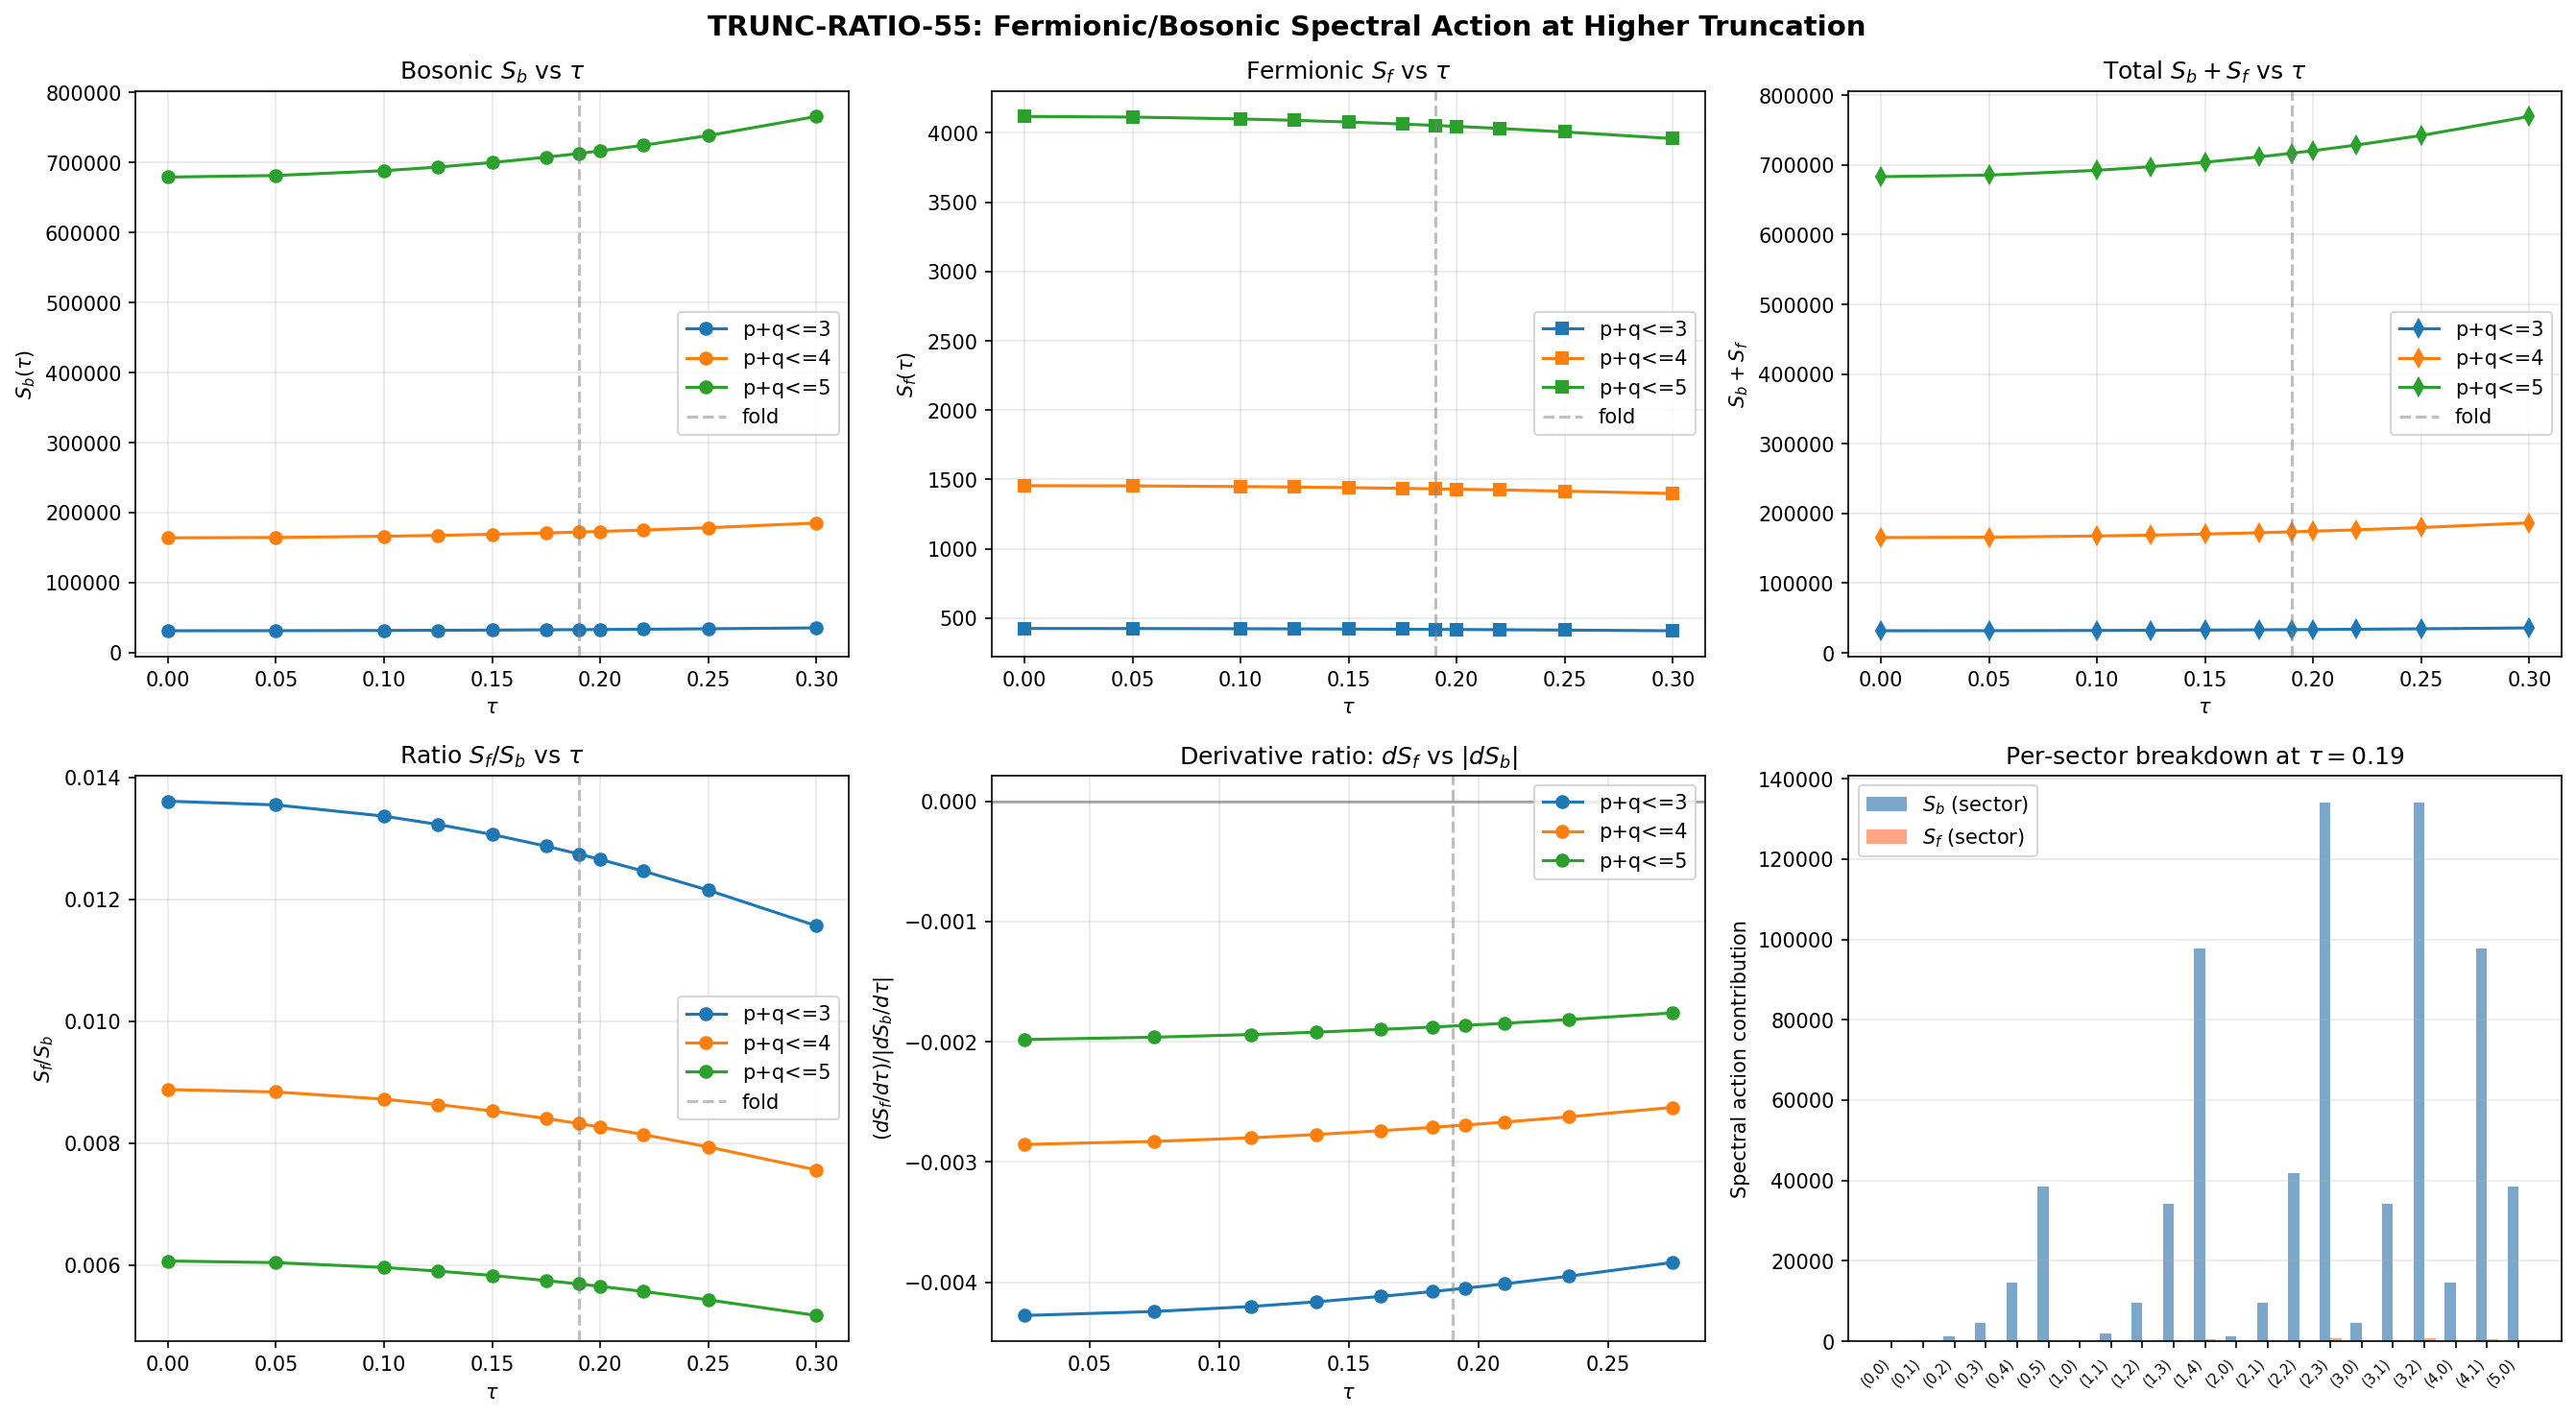

Source code (Python):
#!/usr/bin/env python3
"""
S55 TRUNC-RATIO-55 — Fermionic/Bosonic Spectral Action Ratio at Higher Truncation
==================================================================================

Computes S_f, S_b, and S_f/S_b at three truncation levels: p+q<=3, p+q<=4, p+q<=5.
Tests whether fermionic non-monotonicity (dS_f/dtau > 0) strengthens relative to S_b
at higher truncation, or whether bosonic dominance is structural.

Method:
  1. Use dirac_spectrum.py to compute Dirac eigenvalues for ALL sectors up to p+q=5
  2. S_b(tau) = sum_k dim(p_k,q_k)^2 * |lambda_k(tau)|^2  (bosonic = quadratic)
  3. S_f(tau) = sum_k n_k(tau) * |lambda_k(tau)|  (fermionic = BCS occupation x linear)
  4. n_k = v_k^2 = (1/2)(1 - xi_k/E_k) with xi_k = |lambda_k| - mu, E_k = sqrt(xi_k^2 + Delta^2)
  5. Track ratio S_f/S_b and sign of d(S_b+S_f)/dtau at each level

Author: Spectral-Geometer (S55)
Date: 2026-03-22
"""

import sys
import os
import numpy as np
import matplotlib.pyplot as plt
from time import time
# === Phase 2b X2 transform bootstrap (auto-inserted by tools/_x2_transform_copies.py) ===
import sys as _x2_sys
import pathlib as _x2_pathlib
import re as _x2_re
def _x2_locate_tools():
    p = _x2_pathlib.Path(__file__).resolve()
    for _ in range(8):
        if (p / "tools" / "computation_root.py").is_file():
            return p / "tools"
        p = p.parent
    raise RuntimeError(
        "Phase 2b bootstrap: tools/computation_root.py not found in any "
        "ancestor of " + str(__file__))
_x2_sys.path.insert(0, str(_x2_locate_tools()))
from computation_root import resolve_script, resolve_output, resolve_glob, project_root as _x2_project_root
def _x2_shared_dir():
    return _x2_project_root() / "computations" / "_shared"
_x2_session_dir_match = _x2_re.match(r"^session-(\d+)$",
    _x2_pathlib.Path(__file__).resolve().parent.name)
_x2_self_session = int(_x2_session_dir_match.group(1)) if _x2_session_dir_match else None
# === End X2 bootstrap ===


# Add paths
sys.path.insert(0, os.path.join(os.path.dirname(os.path.abspath(__file__))))
sys.path.insert(0, str(_x2_shared_dir()))
from canonical_constants import tau_fold, Delta_0_OES

# Import Dirac spectrum machinery from computations/_shared
sys.path.insert(0, str(_x2_shared_dir()))
from dirac_spectrum import (
    su3_generators, compute_structure_constants, compute_killing_form,
    jensen_metric, orthonormal_frame, frame_structure_constants,
    connection_coefficients, spinor_connection_offset,
    build_cliff8, get_irrep, dirac_operator_on_irrep,
    _irrep_cache
)

# Constants
Delta = Delta_0_OES  # 0.4643 M_KK (BCS gap from S54)
mu = 0.0  # mu=0 forced (PERMANENT, S34) (local)

# Tau values for sweep — fine grid around fold
tau_values = np.array([0.00, 0.05, 0.10, 0.125, 0.15, 0.175, 0.19, 0.20, 0.22, 0.25, 0.30])

# Truncation levels
trunc_levels = [3, 4, 5]

def dim_pq(p, q):
    """Dimension of SU(3) irrep (p,q)"""
    return (p + 1) * (q + 1) * (p + q + 2) // 2

def casimir_pq(p, q):
    """Quadratic Casimir C_2(p,q) for SU(3)"""
    return (p**2 + q**2 + p*q + 3*p + 3*q) / 3.0

def sectors_up_to(max_sum):
    """All (p,q) sectors with p+q <= max_sum, ordered by Casimir"""
    secs = []
    for p in range(max_sum + 1):
        for q in range(max_sum + 1 - p):
            secs.append((p, q, dim_pq(p, q), casimir_pq(p, q)))
    secs.sort(key=lambda x: x[3])  # sort by Casimir
    return secs

def bcs_occupation(omega, delta, mu=0.0):
    """
    BCS occupation number v_k^2 = (1/2)(1 - xi_k / E_k)
    where xi_k = |omega_k| - mu, E_k = sqrt(xi_k^2 + delta^2)
    """
    xi = np.abs(omega) - mu
    E = np.sqrt(xi**2 + delta**2)
    return 0.5 * (1.0 - xi / E)

def compute_spectrum_at_tau(tau, gens, f_abc, gammas, max_pq_sum):
    """
    Compute full Dirac spectrum at given tau for sectors up to p+q <= max_pq_sum.

    Returns:
        sector_data: list of (p, q, dim_pq, eigenvalues) for each sector
    """
    global _irrep_cache
    _irrep_cache.clear()

    B_ab = compute_killing_form(f_abc)
    g_s = jensen_metric(B_ab, tau)
    E = orthonormal_frame(g_s)
    ft = frame_structure_constants(f_abc, E)
    Gamma = connection_coefficients(ft)
    Omega = spinor_connection_offset(Gamma, gammas)

    sector_data = []

    for p in range(max_pq_sum + 1):
        for q in range(max_pq_sum + 1 - p):
            d = dim_pq(p, q)

            if (p, q) == (0, 0):
                # Trivial irrep: D = Omega on 16-dim space
                D_trivial = Omega.copy()
                evals_raw = np.linalg.eigvals(D_trivial)
            else:
                rho, _ = get_irrep(p, q, gens, f_abc)
                D_pi = dirac_operator_on_irrep(rho, E, gammas, Omega)
                evals_raw = np.linalg.eigvals(D_pi)

            # Eigenvalues should be purely imaginary (anti-Hermitian D).
            # Extract imaginary parts as the physical eigenvalues.
            imag_parts = evals_raw.imag

            # Sanity: real parts should be ~0
            max_real = np.max(np.abs(evals_raw.real))
            if max_real > 1e-8:
                print(f"  WARNING: ({p},{q}) has max real part {max_real:.2e}")

            # Use absolute values of imaginary parts (spectrum is symmetric)
            abs_omega = np.abs(imag_parts)

            sector_data.append((p, q, d, abs_omega))

    return sector_data

def spectral_actions_from_sectors(sector_data, delta, max_pq_sum_cutoff):
    """
    Compute S_b and S_f from sector data, using only sectors with p+q <= cutoff.

    S_b = sum_k dim(p,q)^2 * |lambda_k|^2  (bosonic spectral action)
    S_f = sum_k dim(p,q)^2 * n_k * |lambda_k|  (fermionic spectral action)

    Note: Each eigenvalue in sector (p,q) has Peter-Weyl multiplicity dim(p,q).
    The dim(p,q)^2 comes from: dim(p,q) copies of the sector, each with dim(p,q)*16
    eigenvalues. But in the per-sector diagonalization, we get dim(p,q)*16 eigenvalues
    per sector, each with PW multiplicity dim(p,q). So the total contribution is
    dim(p,q) * (value per eigenvalue).

    Returns:
        S_b: bosonic spectral action
        S_f: fermionic spectral action
        N_modes: total number of physical modes (counting PW multiplicity)
    """
    S_b = 0.0  # (local)
    S_f = 0.0  # (local)
    N_modes = 0  # (local)

    for (p, q, d, abs_omega) in sector_data:
        if p + q > max_pq_sum_cutoff:
            continue

        pw_mult = d  # Peter-Weyl multiplicity

        # Bosonic: sum dim^2 * |lambda|^2 (each eigenvalue counted pw_mult times)
        S_b += pw_mult * np.sum(abs_omega**2)

        # Fermionic: sum dim * n_k * |lambda| (BCS occupation)
        n_k = bcs_occupation(abs_omega, delta, mu)
        S_f += pw_mult * np.sum(n_k * abs_omega)

        N_modes += pw_mult * len(abs_omega)

    return S_b, S_f, N_modes


def main():
    t0 = time()
    print("=" * 70)
    print("S55 TRUNC-RATIO-55: Fermionic/Bosonic Spectral Action Ratio")
    print("           at Higher Truncation (p+q <= 3, 4, 5)")
    print("=" * 70)

    # Setup algebra infrastructure (done once)
    gens = su3_generators()
    f_abc = compute_structure_constants(gens)
    gammas = build_cliff8()

    # Print sector counts
    print("\nSector structure:")
    for L in trunc_levels:
        secs = sectors_up_to(L)
        total_modes = sum(d * d * 16 for (p, q, d, c2) in secs)  # wrong: d * 16 per sector, PW mult d
        total_modes_correct = sum(d * 16 for (p, q, d, c2) in secs)  # eigenvalues per sector * PW
        # Actually: each sector has d*16 eigenvalues (from D_pi matrix), PW multiplicity is d
        # So total modes = sum_sectors d * (d * 16)  ... no.
        # D_pi is (d*16) x (d*16), so d*16 eigenvalues per sector.
        # Each eigenvalue has PW mult = d.
        # Total modes counting PW: sum d * (d * 16) = sum 16 * d^2
        N = sum(16 * d**2 for (p, q, d, c2) in secs)
        n_secs = len(secs)
        print(f"  p+q <= {L}: {n_secs} sectors, {N} modes (with PW multiplicity)")
        if L == 3:
            print(f"    Sectors: {[(p,q,d) for (p,q,d,c2) in secs]}")

    # New sectors at each level
    print("\nNew sectors at p+q=4:")
    for (p, q, d, c2) in sectors_up_to(4):
        if p + q == 4:
            print(f"  ({p},{q}): dim={d}, dim^2={d**2}, C_2={c2:.3f}")

    print("\nNew sectors at p+q=5:")
    for (p, q, d, c2) in sectors_up_to(5):
        if p + q == 5:
            print(f"  ({p},{q}): dim={d}, dim^2={d**2}, C_2={c2:.3f}")

    # Main computation: spectrum at each tau, for max truncation
    max_trunc = max(trunc_levels)

    # Storage
    results = {}  # results[L] = {'S_b': array, 'S_f': array, 'N': array}
    for L in trunc_levels:
        results[L] = {'S_b': np.zeros(len(tau_values)),
                       'S_f': np.zeros(len(tau_values)),
                       'N': np.zeros(len(tau_values), dtype=int)}

    all_sector_data = {}  # all_sector_data[tau_idx] = sector_data

    for i, tau in enumerate(tau_values):
        t1 = time()
        print(f"\n--- tau = {tau:.3f} ({i+1}/{len(tau_values)}) ---")

        # Compute spectrum for all sectors up to max truncation
        sector_data = compute_spectrum_at_tau(tau, gens, f_abc, gammas, max_trunc)
        all_sector_data[i] = sector_data

        # Extract spectral actions at each truncation level
        for L in trunc_levels:
            S_b, S_f, N = spectral_actions_from_sectors(sector_data, Delta, L)
            results[L]['S_b'][i] = S_b
            results[L]['S_f'][i] = S_f
            results[L]['N'][i] = N

        dt = time() - t1
        print(f"  Time: {dt:.1f}s")
        for L in trunc_levels:
            print(f"  p+q<={L}: S_b={results[L]['S_b'][i]:.4f}, "
                  f"S_f={results[L]['S_f'][i]:.4f}, "
                  f"ratio={results[L]['S_f'][i]/results[L]['S_b'][i]:.6f}")

    # Analysis
    print("\n" + "=" * 70)
    print("ANALYSIS")
    print("=" * 70)

    # Compute derivatives (finite differences)
    for L in trunc_levels:
        S_b = results[L]['S_b']
        S_f = results[L]['S_f']
        S_tot = S_b + S_f
        ratio = S_f / S_b

        print(f"\n--- Truncation p+q <= {L} ---")
        print(f"  N_modes: {results[L]['N'][0]}")
        print(f"  tau:    {tau_values}")
        print(f"  S_b:    {S_b}")
        print(f"  S_f:    {S_f}")
        print(f"  S_tot:  {S_tot}")
        print(f"  ratio:  {ratio}")

        # Check monotonicity of S_b
        dS_b = np.diff(S_b)
        print(f"  dS_b signs: {np.sign(dS_b)}")
        S_b_monotone = np.all(dS_b >= 0) or np.all(dS_b <= 0)
        print(f"  S_b monotone: {S_b_monotone}")

        # Check sign of dS_f
        dS_f = np.diff(S_f)
        print(f"  dS_f signs: {np.sign(dS_f)}")
        S_f_has_positive = np.any(dS_f > 0)
        S_f_has_negative = np.any(dS_f < 0)
        S_f_nonmonotone = S_f_has_positive and S_f_has_negative
        print(f"  S_f non-monotone: {S_f_nonmonotone} (has positive dS_f: {S_f_has_positive})")

        # Check if total changes sign
        dS_tot = np.diff(S_tot)
        print(f"  dS_tot signs: {np.sign(dS_tot)}")
        S_tot_nonmonotone = np.any(dS_tot > 0) and np.any(dS_tot < 0)
        print(f"  S_tot non-monotone: {S_tot_nonmonotone}")

        # Find tau of S_f maximum (if non-monotone)
        if S_f_nonmonotone:
            idx_max = np.argmax(S_f)
            print(f"  S_f maximum at tau={tau_values[idx_max]:.3f}, S_f_max={S_f[idx_max]:.6f}")
            idx_min = np.argmin(S_f)
            print(f"  S_f minimum at tau={tau_values[idx_min]:.3f}, S_f_min={S_f[idx_min]:.6f}")

    # Key diagnostic: ratio S_f/S_b trend with truncation
    print("\n--- Ratio S_f/S_b vs Truncation (at fold tau=0.19) ---")
    idx_fold = np.argmin(np.abs(tau_values - tau_fold))
    for L in trunc_levels:
        r = results[L]['S_f'][idx_fold] / results[L]['S_b'][idx_fold]
        print(f"  p+q<={L}: S_f/S_b = {r:.6f}")

    # Ratio at multiple tau values
    print("\n--- Ratio S_f/S_b table ---")
    print(f"  {'tau':>6s}", end="")
    for L in trunc_levels:
        print(f"  {'pq<=' + str(L):>10s}", end="")
    print()
    for i, tau in enumerate(tau_values):
        print(f"  {tau:6.3f}", end="")
        for L in trunc_levels:
            r = results[L]['S_f'][i] / results[L]['S_b'][i]
            print(f"  {r:10.6f}", end="")
        print()

    # Compute the derivative dS_f/dtau at the fold region for each truncation
    print("\n--- dS_f/dtau at fold region ---")
    # Use centered differences where possible
    for L in trunc_levels:
        S_f = results[L]['S_f']
        # Near fold: tau=0.15 to tau=0.19
        idx_pre = np.argmin(np.abs(tau_values - 0.10))
        idx_mid = np.argmin(np.abs(tau_values - 0.15))
        idx_post = np.argmin(np.abs(tau_values - 0.19))

        # Forward difference at mid
        if idx_mid + 1 < len(tau_values):
            dSf_dtau = (S_f[idx_mid + 1] - S_f[idx_mid]) / (tau_values[idx_mid + 1] - tau_values[idx_mid])
            print(f"  p+q<={L}: dS_f/dtau at tau~{tau_values[idx_mid]:.2f} = {dSf_dtau:.4f}")

    # Key question: does dS_f/dtau > 0 strengthen relative to S_b at higher truncation?
    # Compute |dS_f/dtau| / |dS_b/dtau| at the fold region
    print("\n--- |dS_f/dtau| / |dS_b/dtau| at fold ---")
    for L in trunc_levels:
        S_f = results[L]['S_f']
        S_b = results[L]['S_b']
        idx = np.argmin(np.abs(tau_values - 0.125))
        if idx + 1 < len(tau_values):
            dSf = (S_f[idx + 1] - S_f[idx]) / (tau_values[idx + 1] - tau_values[idx])
            dSb = (S_b[idx + 1] - S_b[idx]) / (tau_values[idx + 1] - tau_values[idx])
            if abs(dSb) > 0:
                ratio_deriv = abs(dSf) / abs(dSb)
                print(f"  p+q<={L}: |dS_f/dtau|/|dS_b/dtau| = {ratio_deriv:.6f}")
                print(f"    dS_f/dtau = {dSf:.4f}, dS_b/dtau = {dSb:.4f}")

    # Weyl law check: S_b ~ N^{1+2/d} for d=8
    print("\n--- Weyl scaling check ---")
    for i in range(len(trunc_levels) - 1):
        L1, L2 = trunc_levels[i], trunc_levels[i+1]
        N1 = results[L1]['N'][0]
        N2 = results[L2]['N'][0]
        Sb1 = results[L1]['S_b'][0]
        Sb2 = results[L2]['S_b'][0]
        Sf1 = results[L1]['S_f'][0]
        Sf2 = results[L2]['S_f'][0]

        # log ratio
        if N1 > 0 and N2 > 0 and Sb1 > 0 and Sb2 > 0:
            alpha_b = np.log(Sb2 / Sb1) / np.log(N2 / N1)
            alpha_f = np.log(Sf2 / Sf1) / np.log(N2 / N1)
            print(f"  L={L1}->{L2}: N ratio={N2/N1:.2f}, "
                  f"S_b scaling exponent={alpha_b:.3f}, S_f scaling exponent={alpha_f:.3f}")

    # =========================================================================
    # Save results
    # =========================================================================
    save_dict = {
        'tau_values': tau_values,
        'trunc_levels': np.array(trunc_levels),
        'Delta': Delta,
        'mu': mu,
        'tau_fold': tau_fold,
    }

    for L in trunc_levels:
        save_dict[f'S_b_L{L}'] = results[L]['S_b']
        save_dict[f'S_f_L{L}'] = results[L]['S_f']
        save_dict[f'N_L{L}'] = results[L]['N']

    # Save per-sector breakdown at fold for detailed analysis
    idx_fold_data = np.argmin(np.abs(tau_values - tau_fold))
    fold_sector_data = all_sector_data[idx_fold_data]
    sector_S_b_at_fold = []
    sector_S_f_at_fold = []
    sector_labels = []
    for (p, q, d, abs_omega) in fold_sector_data:
        pw = d
        sb_sector = pw * np.sum(abs_omega**2)
        nk = bcs_occupation(abs_omega, Delta, mu)
        sf_sector = pw * np.sum(nk * abs_omega)
        sector_S_b_at_fold.append(sb_sector)
        sector_S_f_at_fold.append(sf_sector)
        sector_labels.append(f"({p},{q})")

    save_dict['fold_sector_S_b'] = np.array(sector_S_b_at_fold)
    save_dict['fold_sector_S_f'] = np.array(sector_S_f_at_fold)
    save_dict['fold_sector_labels'] = np.array(sector_labels)

    outpath = os.path.join(os.path.dirname(os.path.abspath(__file__)), 's55_trunc_ratio.npz')
    np.savez(outpath, **save_dict)
    print(f"\nSaved: {outpath}")

    # =========================================================================
    # Plot
    # =========================================================================
    fig, axes = plt.subplots(2, 3, figsize=(18, 10))
    fig.suptitle('TRUNC-RATIO-55: Fermionic/Bosonic Spectral Action at Higher Truncation',
                 fontsize=14, fontweight='bold')

    colors = {3: 'C0', 4: 'C1', 5: 'C2'}

    # Row 1: S_b, S_f, S_tot vs tau at each truncation
    ax = axes[0, 0]
    for L in trunc_levels:
        ax.plot(tau_values, results[L]['S_b'], 'o-', color=colors[L], label=f'p+q<={L}')
    ax.set_xlabel(r'$\tau$')
    ax.set_ylabel(r'$S_b(\tau)$')
    ax.set_title(r'Bosonic $S_b$ vs $\tau$')
    ax.axvline(tau_fold, color='gray', ls='--', alpha=0.5, label='fold')
    ax.legend()
    ax.grid(True, alpha=0.3)

    ax = axes[0, 1]
    for L in trunc_levels:
        ax.plot(tau_values, results[L]['S_f'], 's-', color=colors[L], label=f'p+q<={L}')
    ax.set_xlabel(r'$\tau$')
    ax.set_ylabel(r'$S_f(\tau)$')
    ax.set_title(r'Fermionic $S_f$ vs $\tau$')
    ax.axvline(tau_fold, color='gray', ls='--', alpha=0.5, label='fold')
    ax.legend()
    ax.grid(True, alpha=0.3)

    ax = axes[0, 2]
    for L in trunc_levels:
        S_tot = results[L]['S_b'] + results[L]['S_f']
        ax.plot(tau_values, S_tot, 'd-', color=colors[L], label=f'p+q<={L}')
    ax.set_xlabel(r'$\tau$')
    ax.set_ylabel(r'$S_b + S_f$')
    ax.set_title(r'Total $S_b + S_f$ vs $\tau$')
    ax.axvline(tau_fold, color='gray', ls='--', alpha=0.5, label='fold')
    ax.legend()
    ax.grid(True, alpha=0.3)

    # Row 2: ratio, derivative comparison, sector breakdown
    ax = axes[1, 0]
    for L in trunc_levels:
        ratio = results[L]['S_f'] / results[L]['S_b']
        ax.plot(tau_values, ratio, 'o-', color=colors[L], label=f'p+q<={L}')
    ax.set_xlabel(r'$\tau$')
    ax.set_ylabel(r'$S_f / S_b$')
    ax.set_title(r'Ratio $S_f / S_b$ vs $\tau$')
    ax.axvline(tau_fold, color='gray', ls='--', alpha=0.5, label='fold')
    ax.legend()
    ax.grid(True, alpha=0.3)

    # dS_f/dtau normalized by S_b for each truncation
    ax = axes[1, 1]
    for L in trunc_levels:
        S_f = results[L]['S_f']
        S_b = results[L]['S_b']
        dtau = np.diff(tau_values)
        dSf = np.diff(S_f) / dtau
        dSb = np.diff(S_b) / dtau
        tau_mid = 0.5 * (tau_values[:-1] + tau_values[1:])
        # Ratio of derivatives
        ax.plot(tau_mid, dSf / np.abs(dSb), 'o-', color=colors[L], label=f'p+q<={L}')
    ax.axhline(0, color='k', ls='-', alpha=0.3)
    ax.axvline(tau_fold, color='gray', ls='--', alpha=0.5)
    ax.set_xlabel(r'$\tau$')
    ax.set_ylabel(r'$(dS_f/d\tau) / |dS_b/d\tau|$')
    ax.set_title(r'Derivative ratio: $dS_f$ vs $|dS_b|$')
    ax.legend()
    ax.grid(True, alpha=0.3)

    # Sector breakdown at fold
    ax = axes[1, 2]
    x_pos = np.arange(len(sector_labels))
    bar_width = 0.35  # (local)
    ax.bar(x_pos - bar_width/2, sector_S_b_at_fold, bar_width,
           label=r'$S_b$ (sector)', color='steelblue', alpha=0.7)
    ax.bar(x_pos + bar_width/2, sector_S_f_at_fold, bar_width,
           label=r'$S_f$ (sector)', color='coral', alpha=0.7)
    ax.set_xticks(x_pos)
    ax.set_xticklabels(sector_labels, rotation=45, ha='right', fontsize=7)
    ax.set_ylabel('Spectral action contribution')
    ax.set_title(rf'Per-sector breakdown at $\tau={tau_fold}$')
    ax.legend()
    ax.grid(True, alpha=0.3, axis='y')

    plt.tight_layout()
    plotpath = os.path.join(os.path.dirname(os.path.abspath(__file__)), 's55_trunc_ratio.png')
    plt.savefig(plotpath, dpi=150, bbox_inches='tight')
    print(f"Saved: {plotpath}")
    plt.close()

    # =========================================================================
    # Gate verdict
    # =========================================================================
    print("\n" + "=" * 70)
    print("GATE: TRUNC-RATIO-55")
    print("=" * 70)

    # Key question: does d(S_b + S_f)/dtau change sign at higher truncation?
    total_nonmonotone = {}
    for L in trunc_levels:
        dS = np.diff(results[L]['S_b'] + results[L]['S_f'])
        total_nonmonotone[L] = np.any(dS > 0) and np.any(dS < 0)

    # Does S_f/S_b grow with truncation?
    ratio_at_fold = {L: results[L]['S_f'][idx_fold] / results[L]['S_b'][idx_fold]
                     for L in trunc_levels}
    ratio_growing = ratio_at_fold[5] > ratio_at_fold[3]

    print(f"  S_f/S_b at fold: {ratio_at_fold}")
    print(f"  Ratio growing with truncation: {ratio_growing}")
    print(f"  Total non-monotone: {total_nonmonotone}")

    if any(total_nonmonotone.values()):
        print(f"  VERDICT: INFO — d(S_b+S_f)/dtau changes sign at truncation level(s): "
              f"{[L for L, v in total_nonmonotone.items() if v]}")
    else:
        if ratio_growing:
            print(f"  VERDICT: INFO — S_f/S_b GROWS with truncation ({ratio_at_fold[3]:.6f} -> {ratio_at_fold[5]:.6f}), "
                  f"but total remains monotone. Bosonic dominance weakening.")
        else:
            print(f"  VERDICT: INFO — S_f/S_b SHRINKS with truncation ({ratio_at_fold[3]:.6f} -> {ratio_at_fold[5]:.6f}). "
                  f"Bosonic dominance structural (Weyl).")

    total_time = time() - t0
    print(f"\nTotal runtime: {total_time:.1f}s")
    print("DONE.")

if __name__ == '__main__':
    main()
